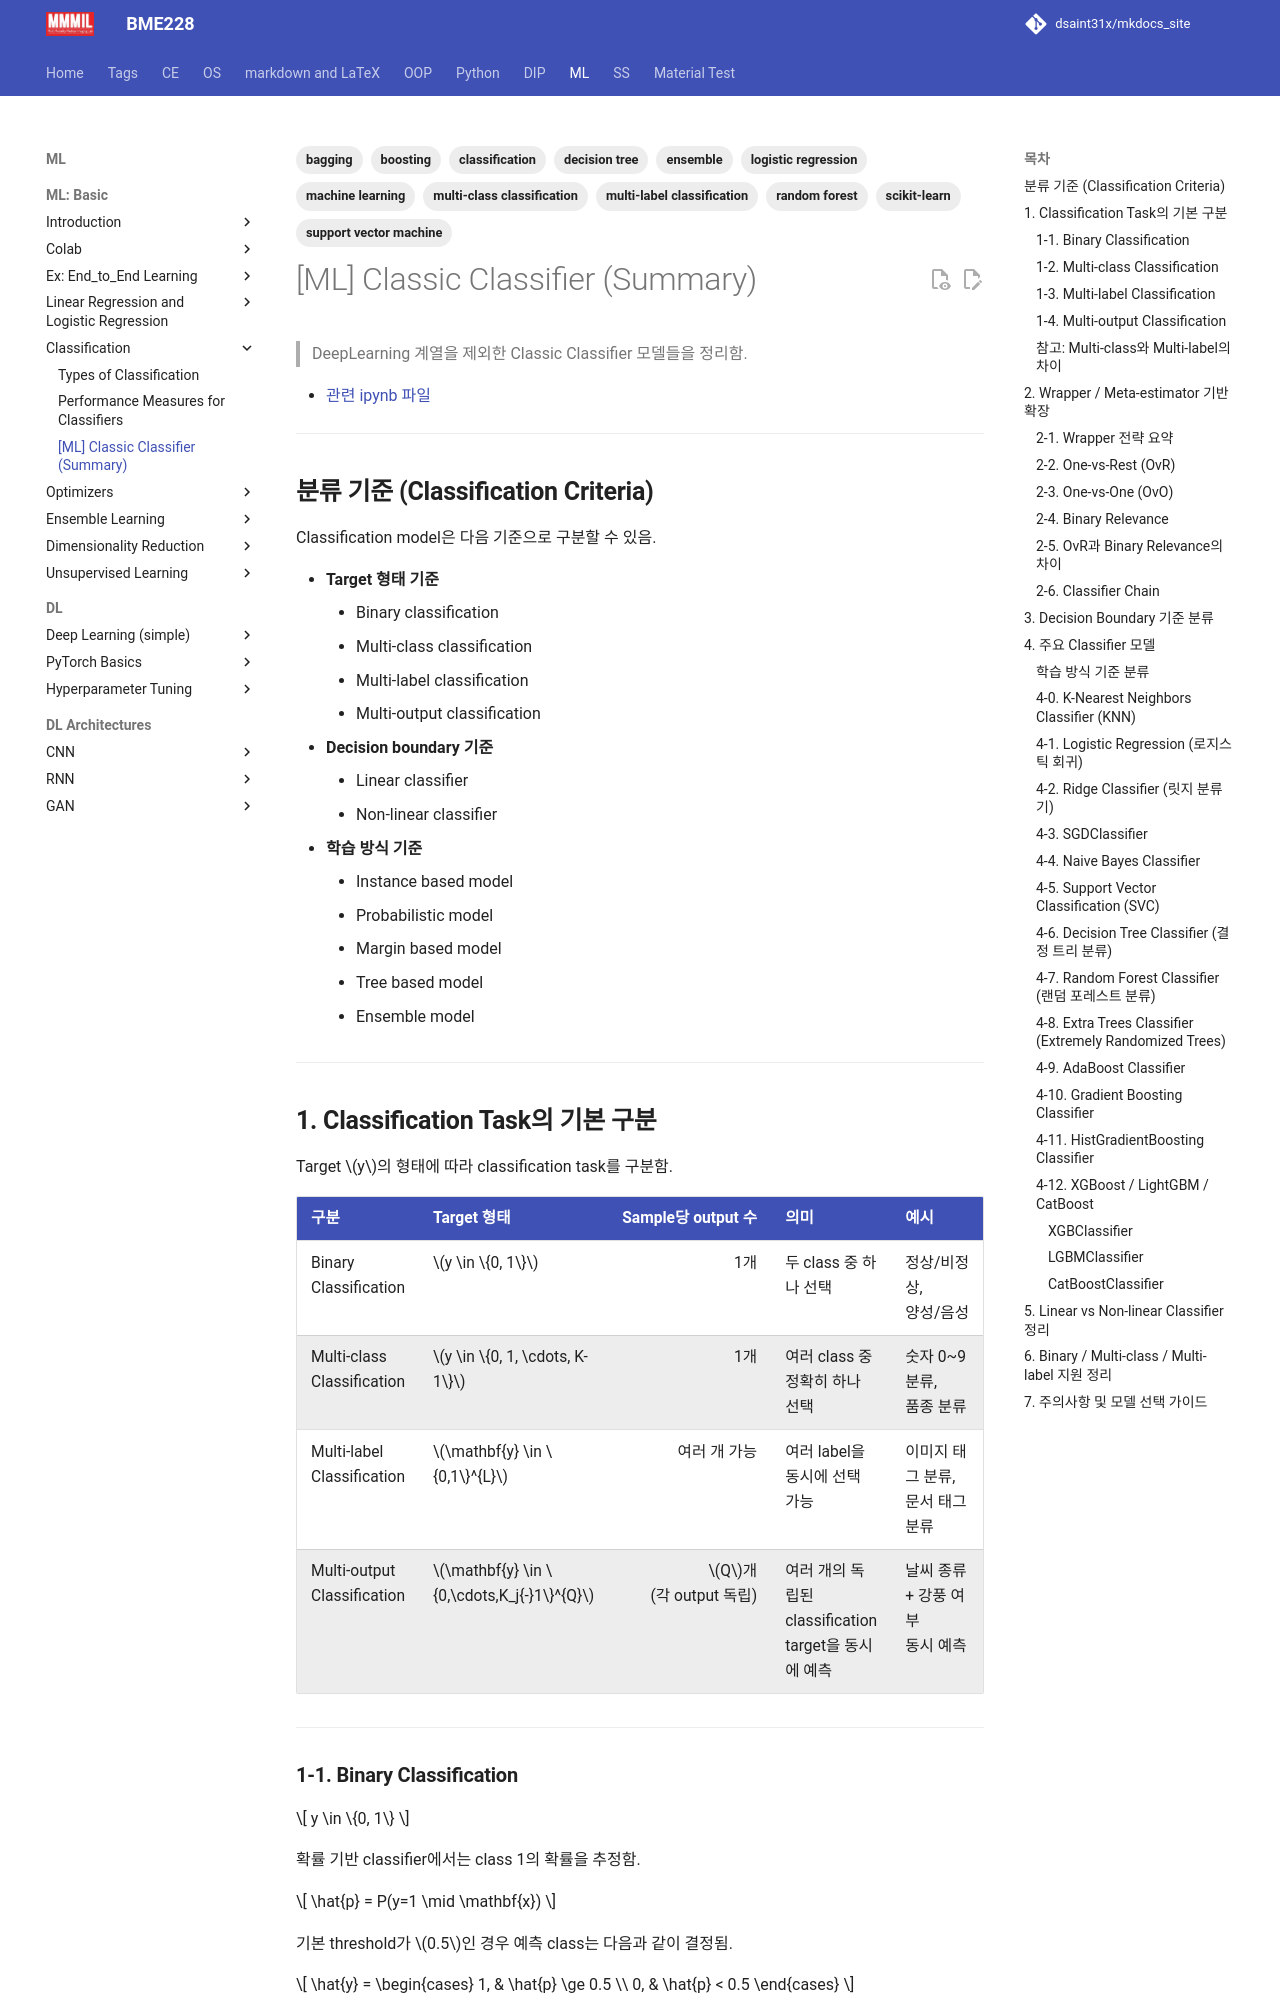

repository: dsaint31x/mkdocs_site · page: ML/ch03/ml_classifier_summary/index.html · generator: mkdocs

---
title: "[ML] Classic Classifier (Summary)"
description: >
  DeepLearning 계열을 제외한 Classic Classifier 모델들의 요약 정리.
  KNN, Logistic Regression, Ridge Classifier, SGDClassifier, Naive Bayes,
  SVC, Decision Tree, Random Forest, Extra Trees, AdaBoost, Gradient Boosting,
  HistGradientBoosting, XGBoost, LightGBM, CatBoost를
  linear / non-linear, binary / multi-class / multi-label classification
  관점에서 정리. Wrapper 전략(OvR, OvO, Binary Relevance, Classifier Chain) 포함.
tags:
  - machine learning
  - classification
  - scikit-learn
  - logistic regression
  - support vector machine
  - decision tree
  - random forest
  - ensemble
  - boosting
  - bagging
  - multi-class classification
  - multi-label classification
---

# [ML] Classic Classifier (Summary)

> DeepLearning 계열을 제외한 Classic Classifier 모델들을 정리함.

* [관련 ipynb 파일](https://gist.github.com/ds31x/)

---

## **분류 기준 (Classification Criteria)**

Classification model은 다음 기준으로 구분할 수 있음.

* **Target 형태 기준**
    * Binary classification
    * Multi-class classification
    * Multi-label classification
    * Multi-output classification
* **Decision boundary 기준**
    * Linear classifier
    * Non-linear classifier
* **학습 방식 기준**
    * Instance based model
    * Probabilistic model
    * Margin based model
    * Tree based model
    * Ensemble model

---

## **1. Classification Task의 기본 구분**

Target $y$의 형태에 따라 classification task를 구분함.

| 구분 | Target 형태 | Sample당 output 수 | 의미 | 예시 |
|---|---|---:|---|---|
| Binary Classification | $y \in \{0, 1\}$ | 1개 | 두 class 중 하나 선택 | 정상/비정상,<br/>양성/음성 |
| Multi-class Classification | $y \in \{0, 1, \cdots, K-1\}$ | 1개 | 여러 class 중 <br/>정확히 하나 선택 | 숫자 0~9 분류,<br/>품종 분류 |
| Multi-label Classification | $\mathbf{y} \in \{0,1\}^{L}$ | 여러 개 가능 | 여러 label을 <br/>동시에 선택 가능 | 이미지 태그 분류,<br/>문서 태그 분류 |
| Multi-output Classification | $\mathbf{y} \in \{0,\cdots,K_j{-}1\}^{Q}$ | $Q$개 <br/>(각 output 독립) | 여러 개의 독립된 <br/>classification target을 동시에 예측 | 날씨 종류<br/>+ 강풍 여부<br/> 동시 예측 |

---

### **1-1. Binary Classification**

$$
y \in \{0, 1\}
$$

확률 기반 classifier에서는 class 1의 확률을 추정함.

$$
\hat{p} = P(y=1 \mid \mathbf{x})
$$

기본 threshold가 $0.5$인 경우 예측 class는 다음과 같이 결정됨.

$$
\hat{y} =
\begin{cases}
1, & \hat{p} \ge 0.5 \\
0, & \hat{p} < 0.5
\end{cases}
$$

threshold $0.5$는 고정된 법칙이 아님.

* recall을 높이고 싶으면 threshold를 낮출 수 있음.
* precision을 높이고 싶으면 threshold를 높일 수 있음.
* imbalanced data에서는 threshold tuning이 중요함
  (ROC curve보다 PR curve를 이용하는게 권장됨).

---
